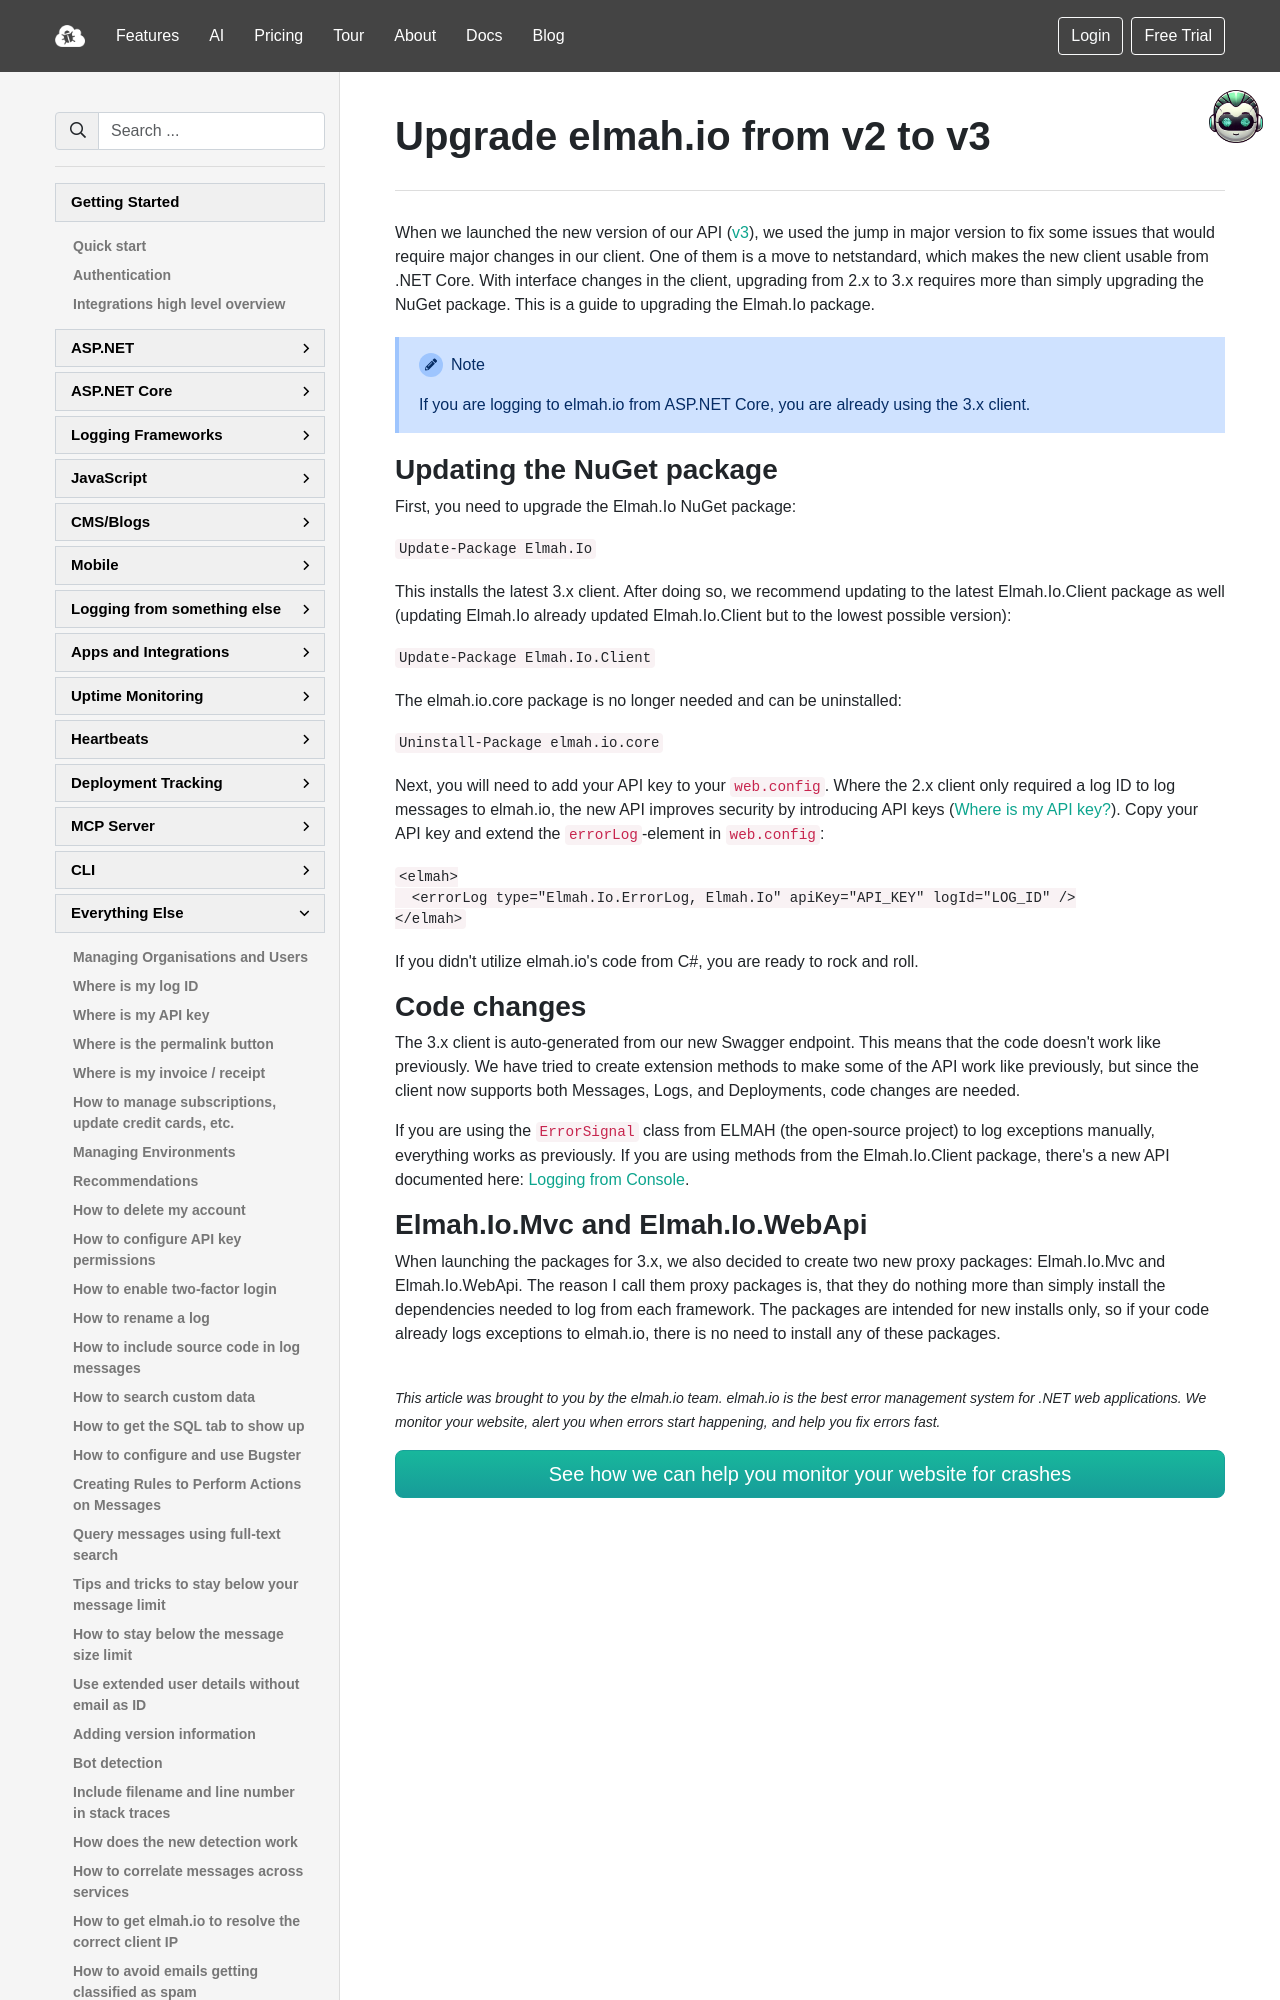

repository: elmahio/documentation · page: upgrade-elmah-io-from-v2-to-v3/index.html · generator: mkdocs

---
title: Upgrade elmah.io from v2 to v3
description: Details about upgrading elmah.io clients from major version 2 to 3. Minor changes may be required to utilize some of the new features in v3.
---

# Upgrade elmah.io from v2 to v3

When we launched the new version of our API ([v3](https://api.elmah.io/swagger/index.html)), we used the jump in major version to fix some issues that would require major changes in our client. One of them is a move to netstandard, which makes the new client usable from .NET Core. With interface changes in the client, upgrading from 2.x to 3.x requires more than simply upgrading the NuGet package. This is a guide to upgrading the Elmah.Io package.

!!! note
    If you are logging to elmah.io from ASP.NET Core, you are already using the 3.x client.

## Updating the NuGet package

First, you need to upgrade the Elmah.Io NuGet package:

```ps
Update-Package Elmah.Io
```

This installs the latest 3.x client. After doing so, we recommend updating to the latest Elmah.Io.Client package as well (updating Elmah.Io already updated Elmah.Io.Client but to the lowest possible version):

```ps
Update-Package Elmah.Io.Client
```

The elmah.io.core package is no longer needed and can be uninstalled:

```ps
Uninstall-Package elmah.io.core
```

Next, you will need to add your API key to your `web.config`. Where the 2.x client only required a log ID to log messages to elmah.io, the new API improves security by introducing API keys ([Where is my API key?](where-is-my-api-key.md)). Copy your API key and extend the `errorLog`-element in `web.config`:

```xml
<elmah>
  <errorLog type="Elmah.Io.ErrorLog, Elmah.Io" apiKey="API_KEY" logId="LOG_ID" />
</elmah>
```

If you didn't utilize elmah.io's code from C#, you are ready to rock and roll.
